Labelled photos from "dataset_split_v2", an image-classification folder in penoFahmi/pelatihan-model-sawit. The possible labels are: lewat matang, matang, mengkal, mentah.

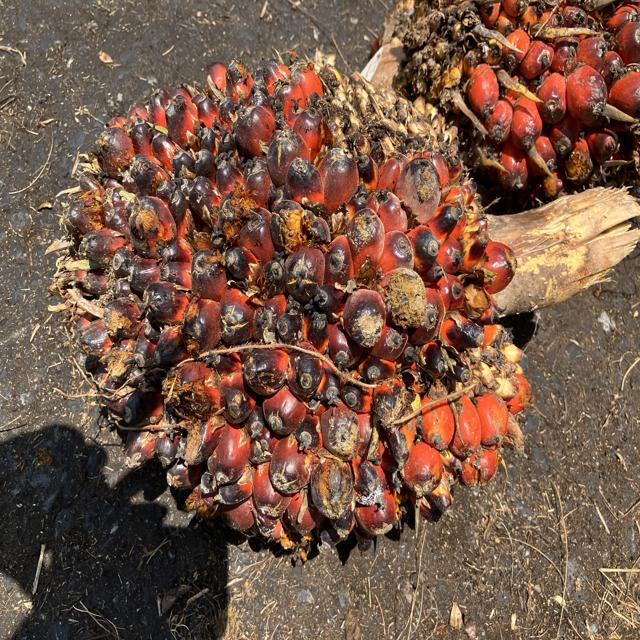
Label: matang

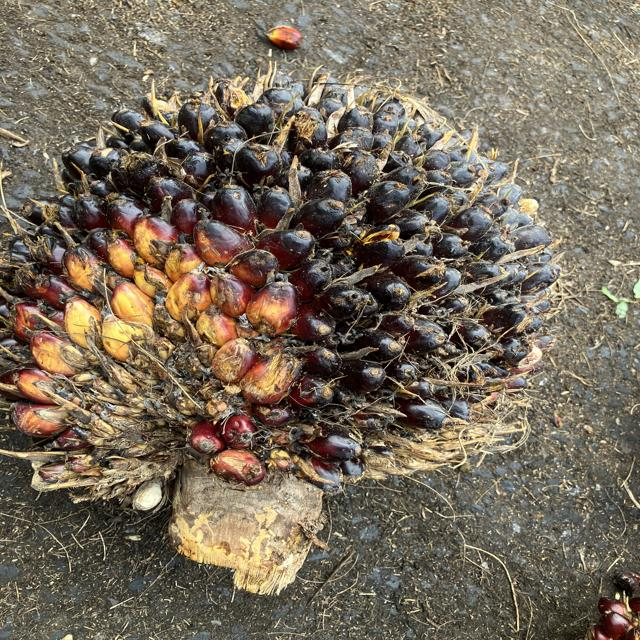
Label: mentah

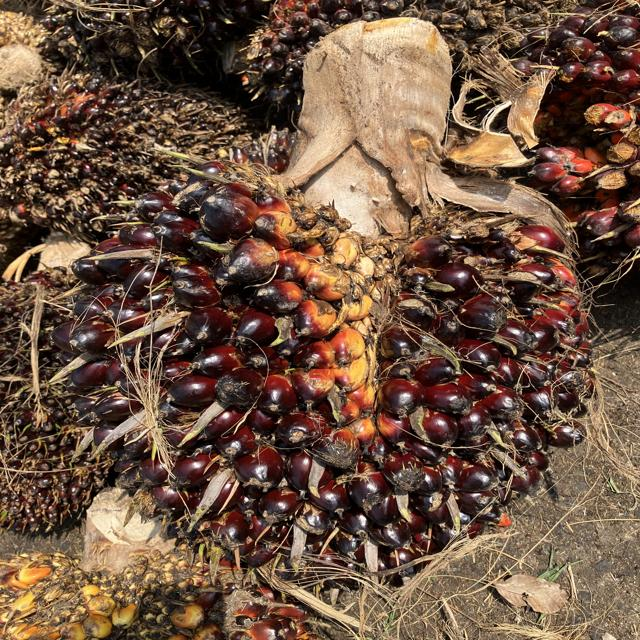
Label: mengkal

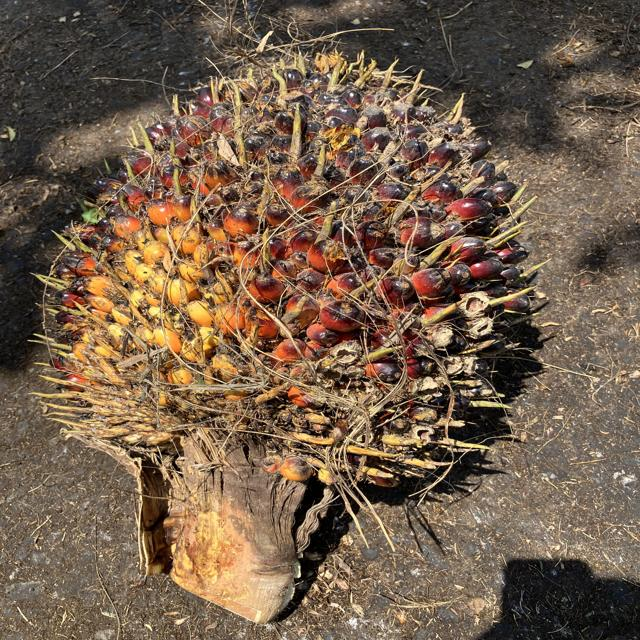
Label: mengkal

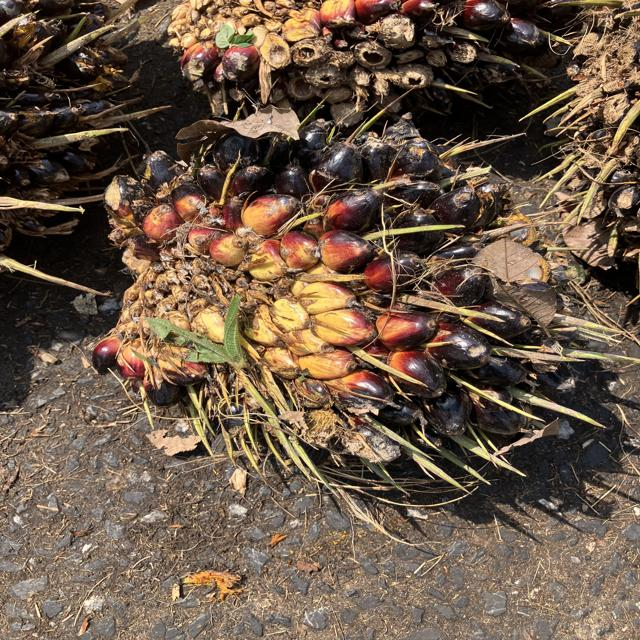
Label: mentah

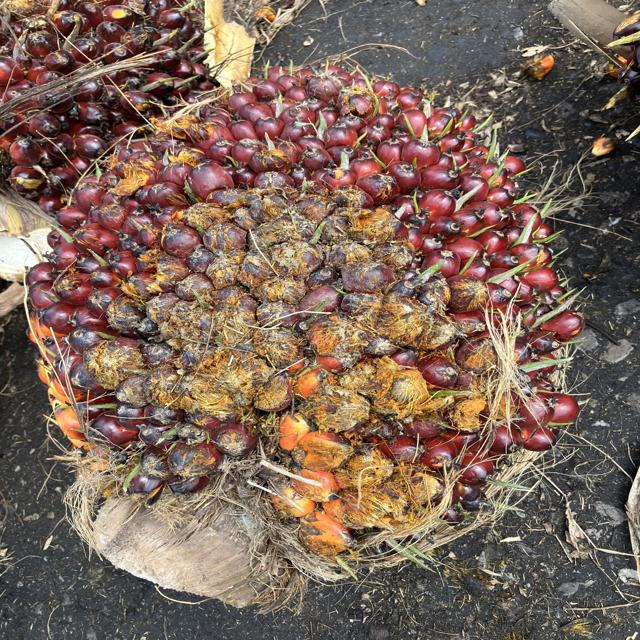
Label: matang
